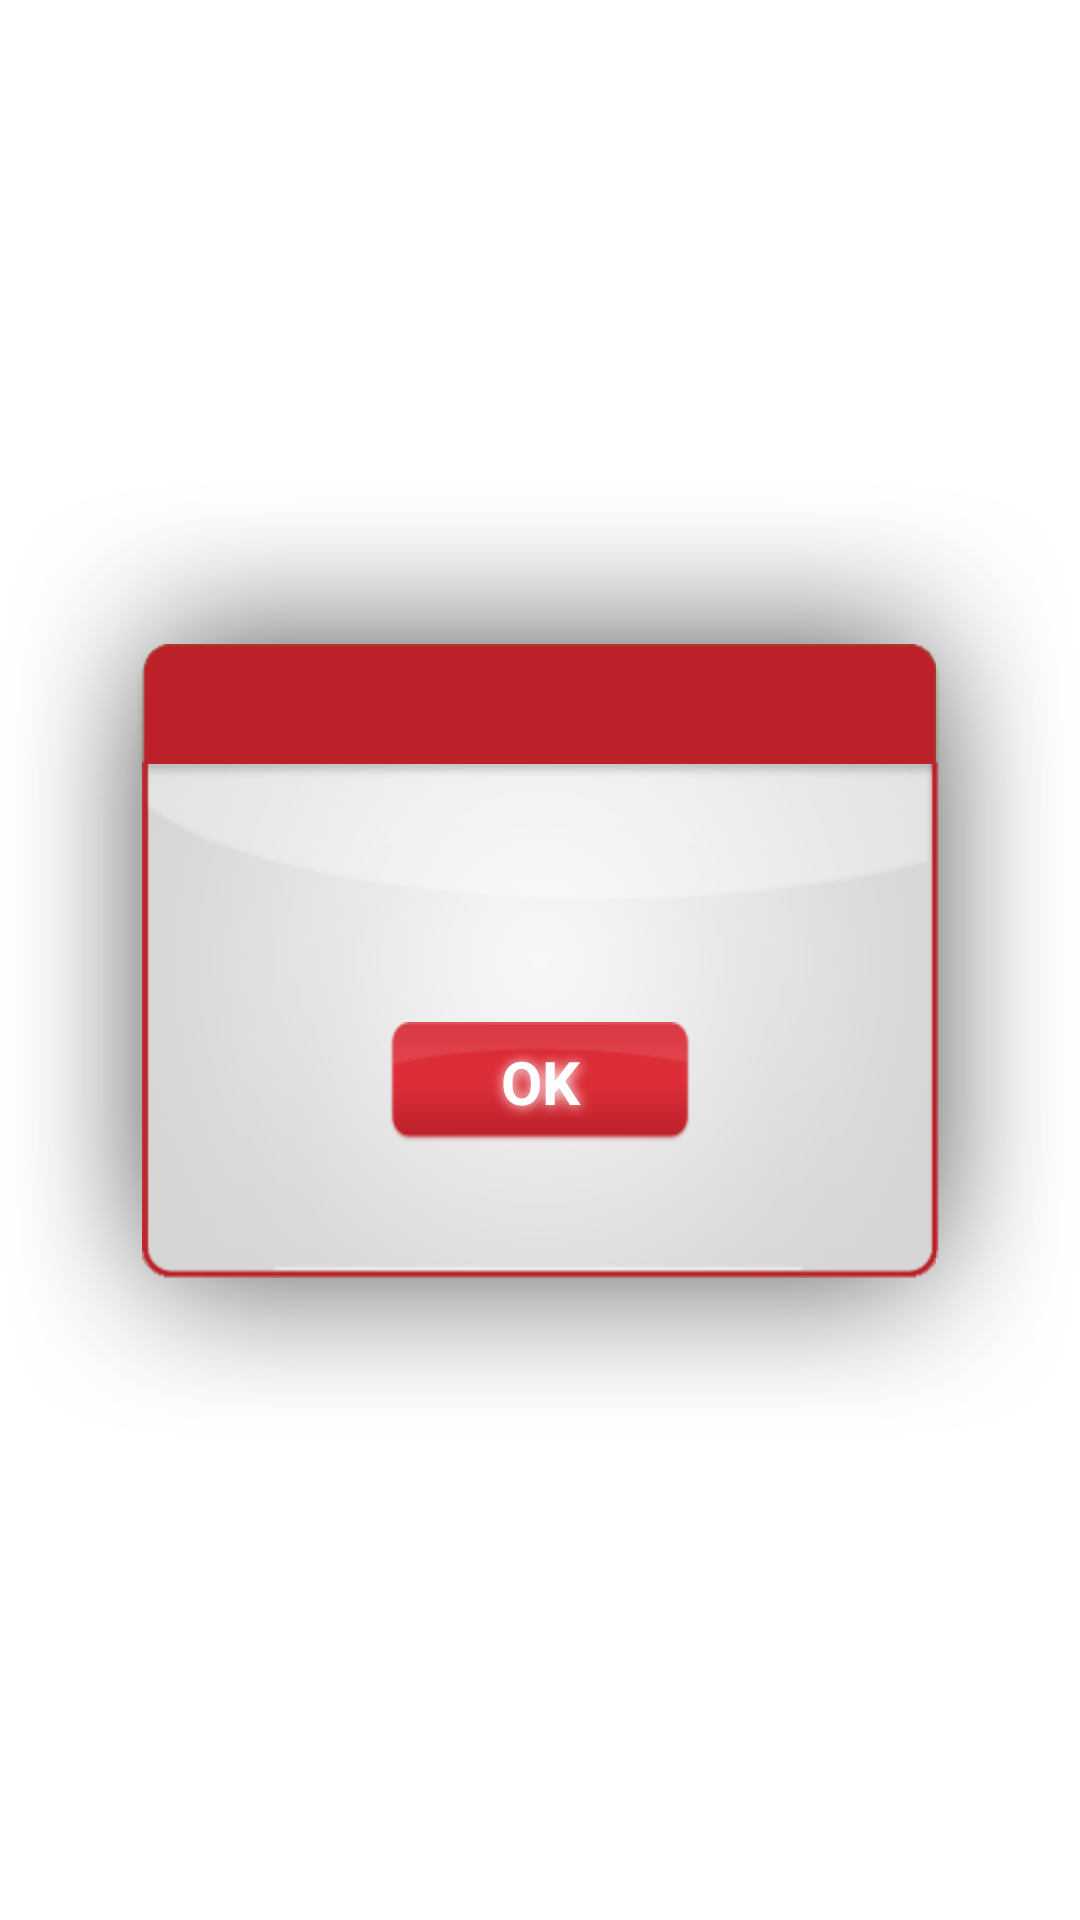

Write the Android layout XML for this screen, with the resource values it uses.
<!-- AndroidManifest.xml: application theme AppTheme -->
<!-- res/layout/dialog_ok.xml -->
<?xml version="1.0" encoding="utf-8"?>
<LinearLayout
    xmlns:android="http://schemas.android.com/apk/res/android"
    android:orientation="vertical"
    android:layout_width="fill_parent"
    android:layout_height="fill_parent"
    android:gravity="center">
    
   <LinearLayout
	    android:orientation="vertical"
	    android:layout_width="fill_parent"
	    android:layout_height="wrap_content"
	    android:paddingRight="45dp"
	    android:paddingLeft="45dp"
	    android:paddingTop="55dp"
	    android:background="@drawable/bg_cellule_error">
	    
	    <TextView
	        android:id="@+id/title"
		    android:layout_width="fill_parent"
		    android:layout_height="40dp"
		    android:gravity="center"
	        android:paddingRight="7dp"
	        android:textAppearance="?android:attr/textAppearanceLarge"
	        android:textColor="#FFFFFF"
	        android:textSize="25sp"
	        android:textStyle="bold"    />
		    
	    <LinearLayout
		    android:orientation="vertical"
		    android:layout_width="fill_parent"
		    android:layout_height="fill_parent">
		    
		    <TextView
	        	android:id="@+id/text1"
			    android:layout_width="fill_parent"
			    android:layout_height="45dp"
			    android:textSize="22sp"
			    android:paddingLeft="5dp"
			    android:paddingRight="5dp"
			    android:paddingTop="3dp"
			    android:paddingBottom="3dp"
			    android:gravity="center"
			    android:shadowColor="#FFFFFF" 
				android:shadowDx="1.0" 
				android:shadowDy="1.0" 
				android:shadowRadius="10"/>
			    
		    <TextView
	        	android:id="@+id/text2"
			    android:layout_width="fill_parent"
			    android:layout_height="wrap_content"
			    android:paddingLeft="5dp"
			    android:paddingRight="5dp"
			    android:paddingTop="3dp"
			    android:paddingBottom="5dp"
			    android:textSize="20sp"
			    android:gravity="center"
			    android:shadowColor="#FFFFFF" 
				android:shadowDx="1.0" 
				android:shadowDy="1.0" 
				android:shadowRadius="10"/>
				    
		    <LinearLayout
			    android:layout_width="fill_parent"
			    android:layout_height="50dp"
			    android:gravity="center">
			    
		        <Button
	                android:id="@+id/valide"
	                android:layout_width="100dp"
	                android:layout_height="40dp"
	                android:background="@drawable/btn_cell_normal"
	                android:gravity="center"
	                android:text="@string/ok"
	                android:textColor="#FFFFFF"
	                android:textSize="20sp"
	                android:textStyle="bold"
	                android:shadowColor="#FFFFFF" 
					android:shadowDx="1.0" 
					android:shadowDy="1.0" 
					android:shadowRadius="10" />
			    
			</LinearLayout>
	    
		</LinearLayout>
	    
	</LinearLayout>
    
</LinearLayout>
<!-- resources referenced by this layout -->
<resources>
  <!-- drawable btn_cell_normal: png bitmap (drawable-hdpi, 3806 bytes) -->
  <string name="ok">OK</string>
  <style name="AppTheme" parent="AppBaseTheme">
          
      </style>
  <style name="AppBaseTheme" parent="android:Theme.Light">
          
      </style>
</resources>
